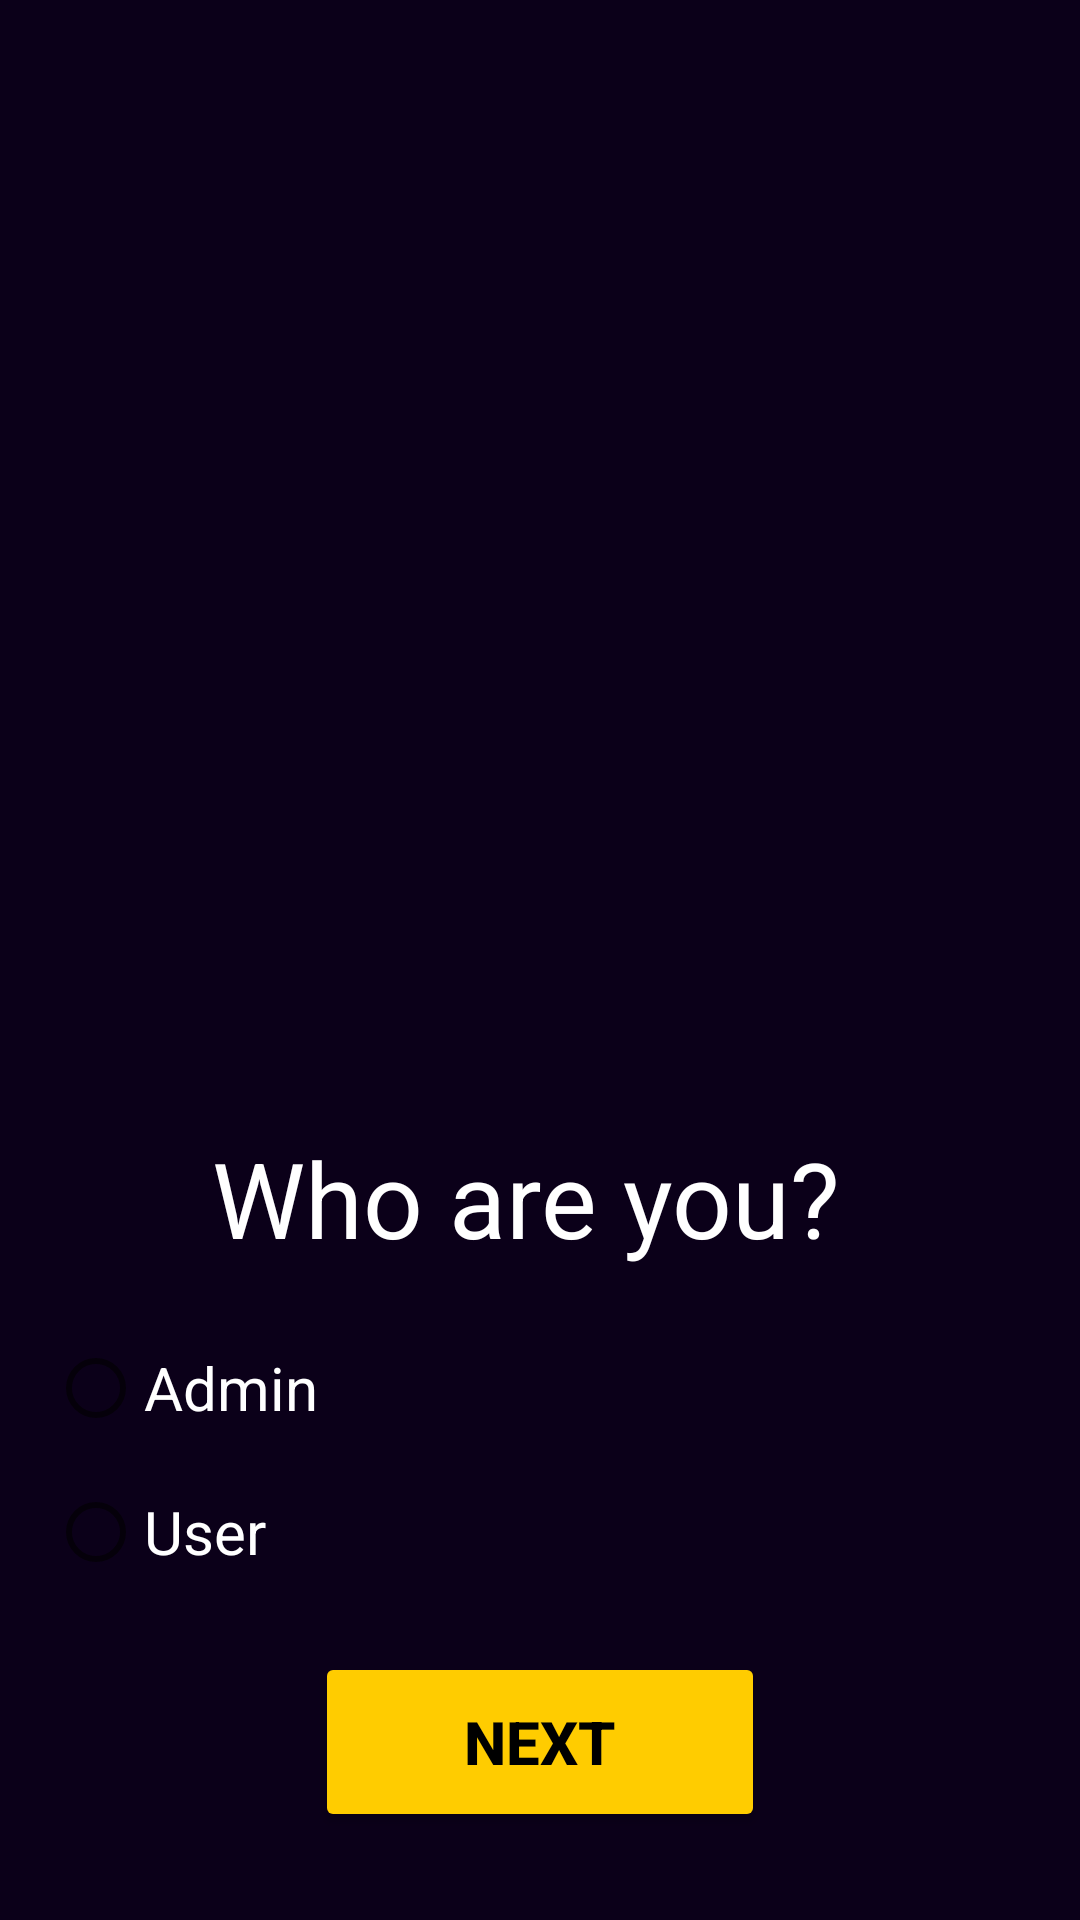

Here is an Android app screen rendered from its layout file. Give the layout XML and the strings, colors and styles it references.
<!-- AndroidManifest.xml: application theme Theme.Bytebooks -->
<!-- res/layout/selector_page.xml -->
<?xml version="1.0" encoding="utf-8"?>
<RelativeLayout
    xmlns:android="http://schemas.android.com/apk/res/android"
    android:layout_width="match_parent"
    android:layout_height="match_parent"
    android:background="#0B0019"
    android:padding="16dp">

    <androidx.viewpager.widget.ViewPager
        android:id="@+id/imageViewPager"
        android:layout_width="match_parent"
        android:layout_height="300dp"
        android:layout_gravity="center" />

    <LinearLayout
        android:layout_width="match_parent"
        android:layout_height="wrap_content"
        android:orientation="vertical"
        android:layout_marginTop="30dp"
        android:layout_below="@id/imageViewPager">

        <TextView
            android:layout_width="wrap_content"
            android:layout_height="wrap_content"
            android:text="Who are you? "
            android:layout_marginTop="30dp"
            android:layout_gravity="center"
            android:textColor="@android:color/white"
            android:textSize="35dp"
            android:layout_marginBottom="16dp"/>

        <RadioGroup
            android:id="@+id/radioGroup"
            android:layout_width="match_parent"
            android:layout_height="wrap_content" >

            <RadioButton
                android:id="@+id/radioCompany"
                android:layout_width="wrap_content"
                android:layout_height="wrap_content"
                android:textSize="20dp"
                android:textColor="@color/white"
                android:text="Admin"/>

            <RadioButton
                android:id="@+id/radioTrader"
                android:layout_width="wrap_content"
                android:layout_height="wrap_content"
                android:textColor="@color/white"
                android:textSize="20dp"
                android:text="User"/>
        </RadioGroup>

        <Button
            android:id="@+id/btnNext"
            android:layout_width="150dp"
            android:layout_height="60dp"
            android:text="NEXT"
            android:textStyle="bold"
            android:textSize="20dp"
            android:gravity="center"
            android:textColor="@color/black"
            android:textAlignment="center"
            android:backgroundTint="#FFCC00"
            android:layout_gravity="center"
            android:layout_marginTop="16dp"/>
    </LinearLayout>

</RelativeLayout>
<!-- resources referenced by this layout -->
<resources>
  <style name="Theme.Bytebooks" parent="Theme.MaterialComponents.DayNight.NoActionBar">
          
          <item name="colorPrimary">@color/purple_500</item>
          <item name="colorPrimaryVariant">@color/purple_700</item>
          <item name="colorOnPrimary">@color/white</item>
          
          <item name="colorSecondary">@color/teal_200</item>
          <item name="colorSecondaryVariant">@color/teal_700</item>
          <item name="colorOnSecondary">@color/black</item>
          
          <item name="android:statusBarColor">?attr/colorPrimaryVariant</item>
          
      </style>
  <!-- not gathered from this repository: default colours our renderer supplied (Android Studio template values) -->
  <color name="purple_500">#FF6200EE</color>
  <color name="purple_700">#FF3700B3</color>
  <color name="teal_200">#FF03DAC5</color>
  <color name="teal_700">#FF018786</color>
  <color name="black">#FF000000</color>
  <color name="white">#FFFFFFFF</color>
</resources>
